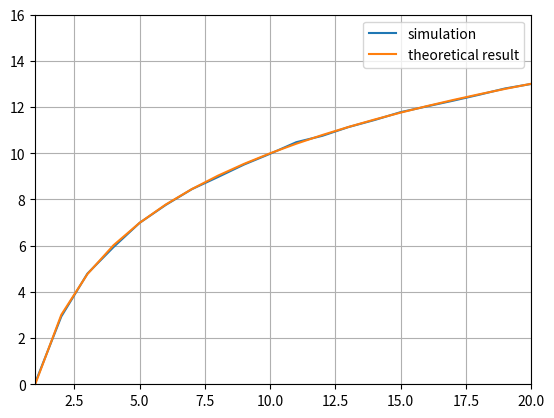

The matplotlib source for this figure:
import numpy as np
import math
import matplotlib.pyplot as plt

def main():
    n_sample = 10**3
    snr = 25
    n_rx = np.arange(1, 21, dtype=int)
    len_n_rx = len(n_rx)
    s = np.random.rand(n_sample) > 0.5
    x = 2 * s - 1

    eff_eb_ovr_no_sim = np.zeros(len_n_rx)
    eff_eb_ovr_no_the = np.zeros(len_n_rx)
    for k in range(len_n_rx):
        n = 1/np.sqrt(2) * (np.random.randn(n_rx[k], n_sample) + 1j * np.random.randn(n_rx[k], n_sample))
        h = 1/np.sqrt(2) * (np.random.randn(n_rx[k], n_sample) + 1j * np.random.randn(n_rx[k], n_sample))
        xd = np.kron(np.expand_dims(np.ones(n_rx[k]), axis=1), np.expand_dims(x, axis=0))
        y = h * xd + (10**(-snr/20)) * n
        y_hat = np.sum(np.conj(h)*y, 0)
        eff_eb_ovr_no_sim[k] = np.mean(np.abs(y_hat))
        eff_eb_ovr_no_the[k] = n_rx[k]
    
    print(eff_eb_ovr_no_sim)

    plt.figure
    plt.plot(n_rx, 10 * np.log10(eff_eb_ovr_no_sim), label='simulation')
    plt.plot(n_rx, 10 * np.log10(eff_eb_ovr_no_the), label='theoretical result')
    plt.xlim(1, 20)
    plt.ylim(0, 16)
    plt.grid('True')
    plt.legend()
    plt.show()

if __name__ == "__main__":
    main()